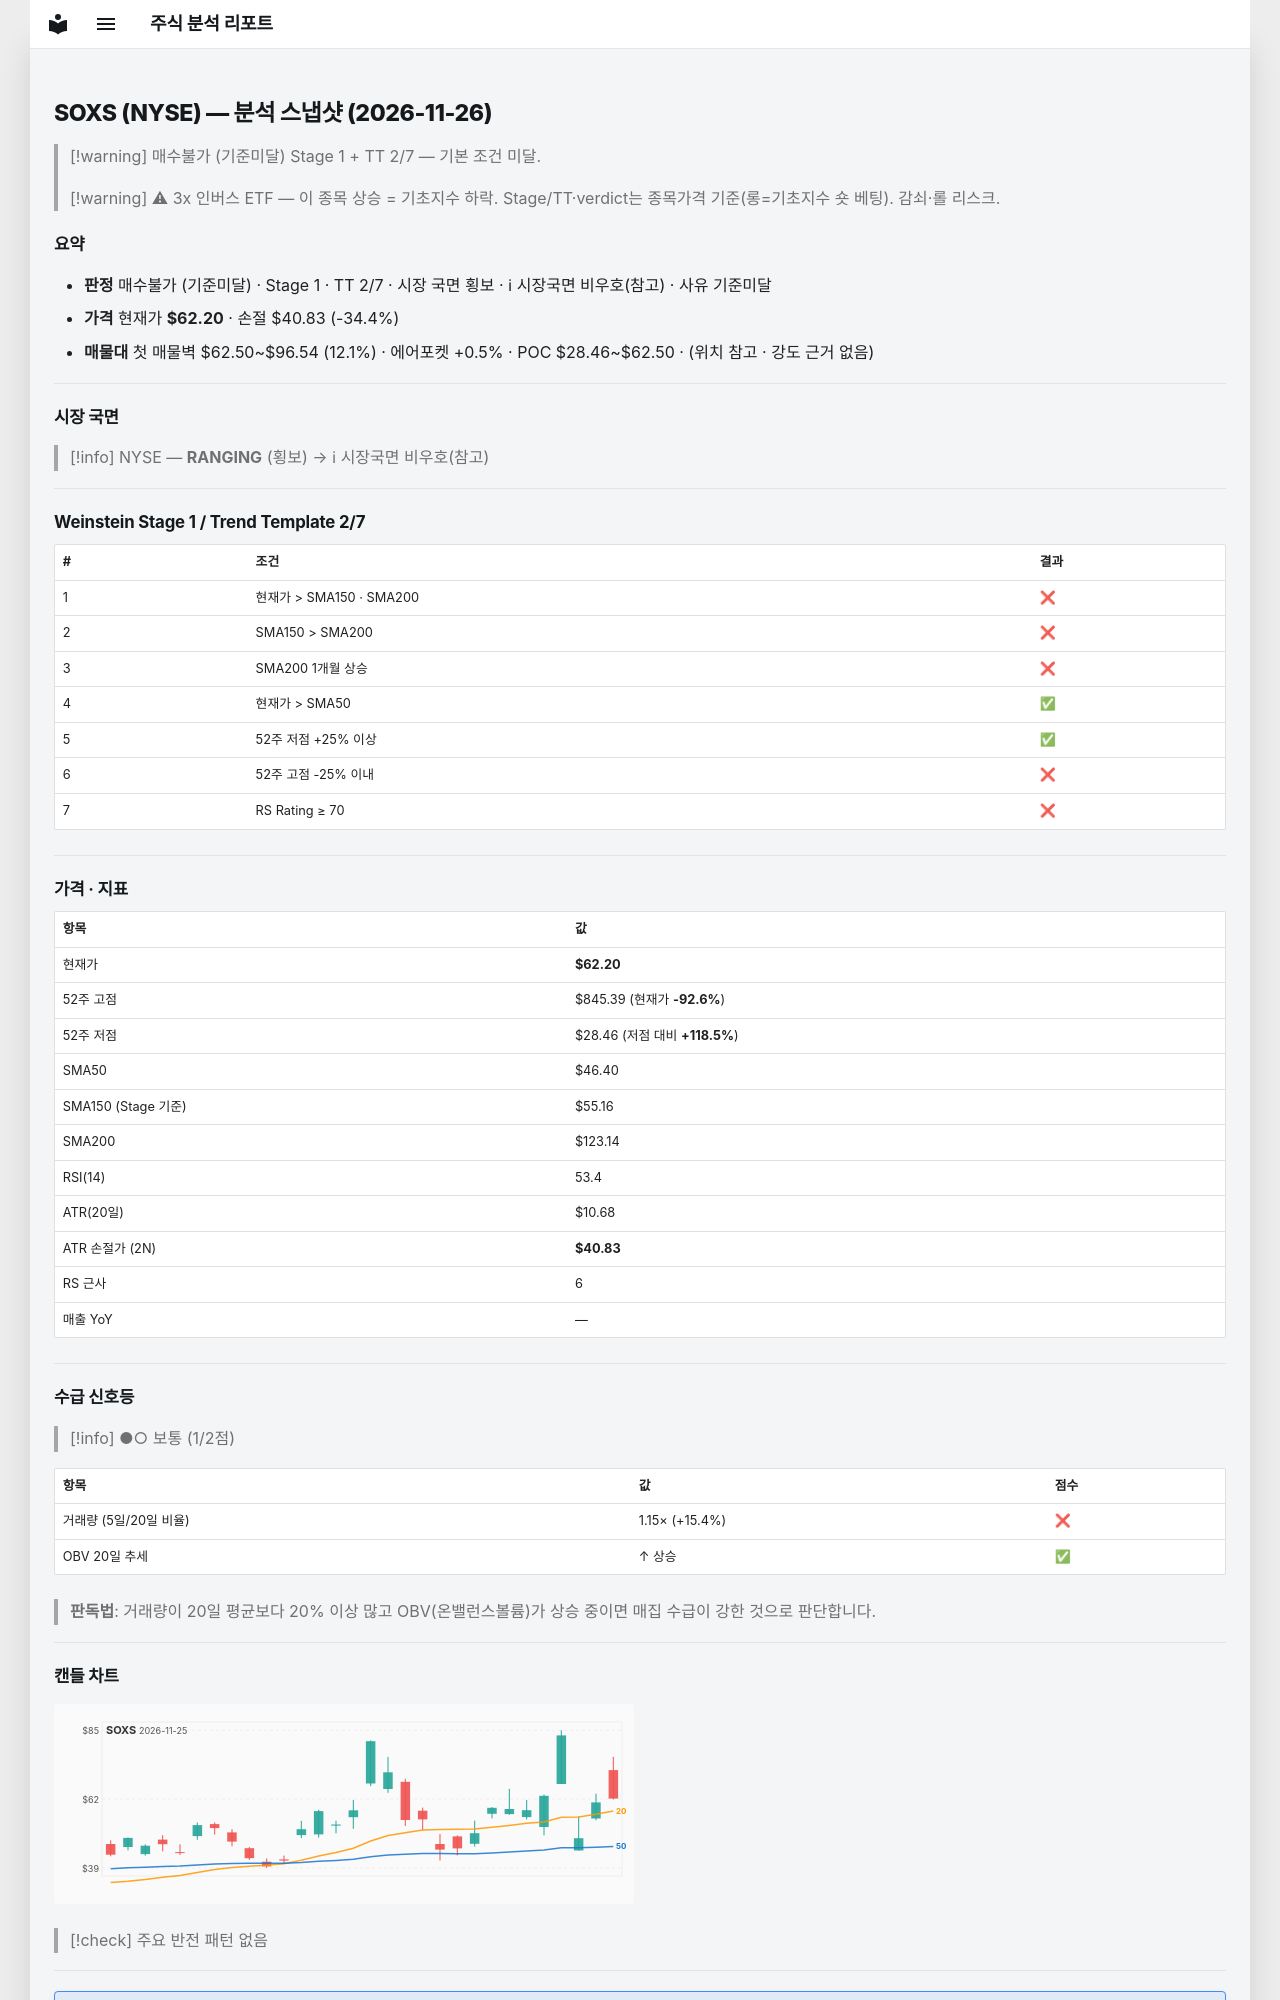

repository: soloandco/stock-reports · page: snapshots/SOXS-2026-11-26/index.html · generator: mkdocs

---
type: analysis-snapshot
title: SOXS 분석 스냅샷
ticker: SOXS
market: NYSE
created: 2026-11-26
updated: 2026-11-26
bar-date: 2026-11-25
verdict: 매수불가
verdict-reason: 기준미달
real-rr: 0.48
sma50-gap-pct: 34.0
weekly-position: 저항대아래
weekly-overhead-price: 72.40
weekly-overhead-pct: 16.4
stage: 1
trend-template-score: 2
tt-max: 7
ma-set: sma-50-150-200
price: 62.196998596191406
stop-price: 40.827995563713436
market-regime: RANGING
supply-demand-score: 1/2
supply-demand-label: 보통
status: tracking
tags:
  - stock-agent
  - watchlist
  - SOXS
  - analysis
related:
  - "[[analysis-template]]"
---

# SOXS (NYSE) — 분석 스냅샷 (2026-11-26)

> [!warning] 매수불가 (기준미달)
> Stage 1 + TT 2/7 — 기본 조건 미달.

> [!warning] ⚠ 3x 인버스 ETF — 이 종목 상승 = 기초지수 하락. Stage/TT·verdict는 종목가격 기준(롱=기초지수 숏 베팅). 감쇠·롤 리스크.

## 요약

- **판정** 매수불가 (기준미달) · Stage 1 · TT 2/7 · 시장 국면 횡보 · ℹ 시장국면 비우호(참고) · 사유 기준미달
- **가격** 현재가 **$62.20** · 손절 $40.83 (-34.4%)
- **매물대** 첫 매물벽 $62.50~$96.54 (12.1%) · 에어포켓 +0.5% · POC $28.46~$62.50 · (위치 참고 · 강도 근거 없음)

---

## 시장 국면

> [!info] NYSE — **RANGING** (횡보) → ℹ 시장국면 비우호(참고)

---

## Weinstein Stage 1 / Trend Template 2/7

| # | 조건 | 결과 |
|---|------|------|
| 1 | 현재가 > SMA150 · SMA200 | ❌ |
| 2 | SMA150 > SMA200 | ❌ |
| 3 | SMA200 1개월 상승 | ❌ |
| 4 | 현재가 > SMA50 | ✅ |
| 5 | 52주 저점 +25% 이상 | ✅ |
| 6 | 52주 고점 -25% 이내 | ❌ |
| 7 | RS Rating ≥ 70 | ❌ |

---

## 가격 · 지표

| 항목 | 값 |
|------|---|
| 현재가 | **$62.20** |
| 52주 고점 | $845.39 (현재가 **-92.6%**) |
| 52주 저점 | $28.46 (저점 대비 **+118.5%**) |
| SMA50 | $46.40 |
| SMA150 (Stage 기준) | $55.16 |
| SMA200 | $123.14 |
| RSI(14) | 53.4 |
| ATR(20일) | $10.68 |
| ATR 손절가 (2N) | **$40.83** |
| RS 근사 | 6 |
| 매출 YoY | — |

---
## 수급 신호등

> [!info] ●○ 보통 (1/2점)

| 항목 | 값 | 점수 |
|------|------|------|
| 거래량 (5일/20일 비율) | 1.15× (+15.4%) | ❌ |
| OBV 20일 추세 | ↑ 상승 | ✅ |

> **판독법**: 거래량이 20일 평균보다 20% 이상 많고 OBV(온밸런스볼륨)가 상승 중이면 매집 수급이 강한 것으로 판단합니다.

---
